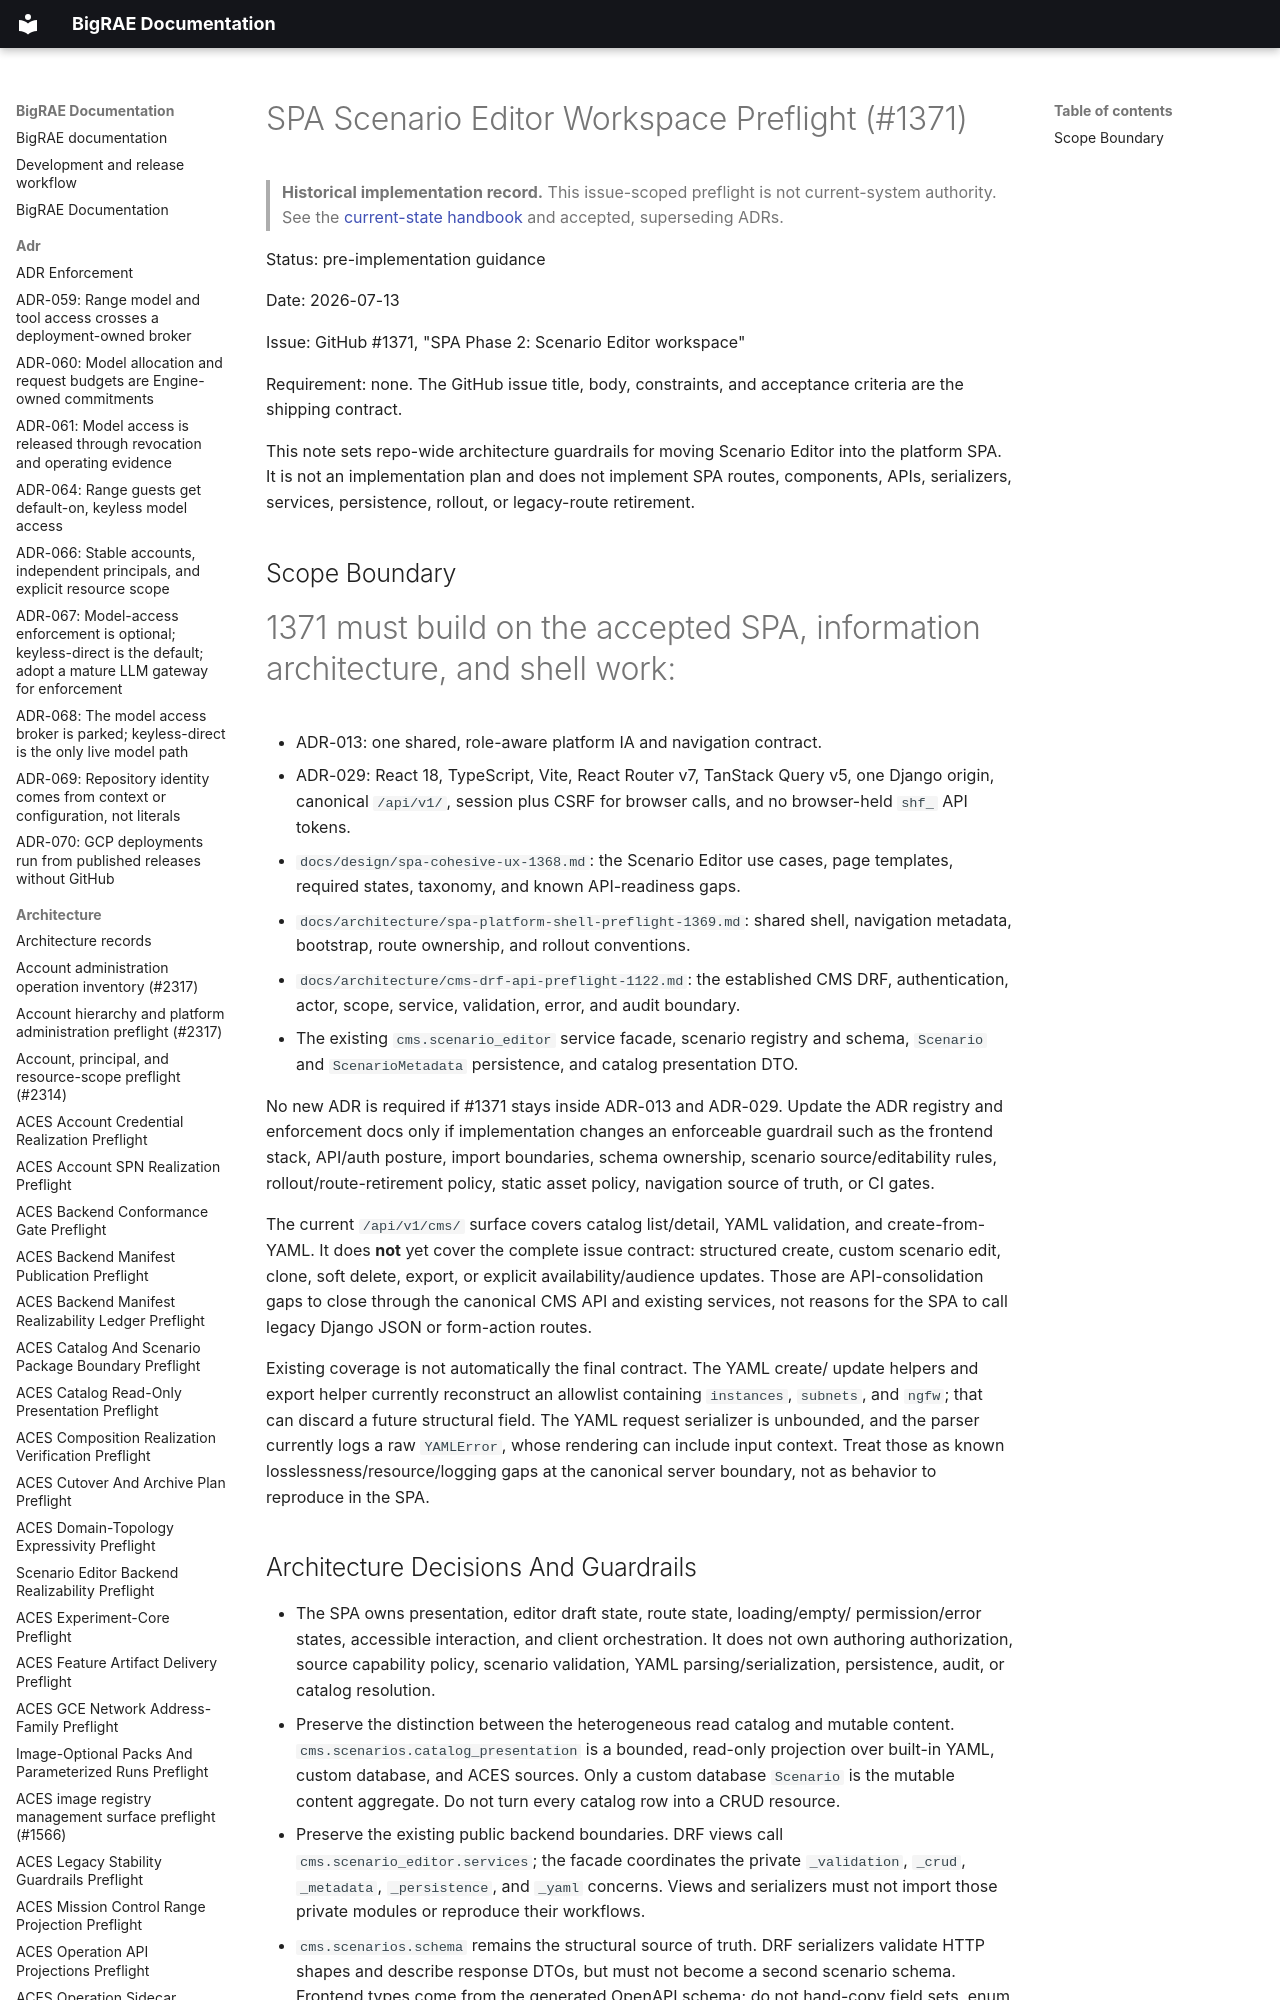

repository: Brad-Edwards/bigrae · page: architecture/spa-scenario-editor-workspace-preflight-1371/index.html · generator: mkdocs

# SPA Scenario Editor Workspace Preflight (#1371)

> **Historical implementation record.** This issue-scoped preflight is not current-system authority. See the [current-state handbook](../technical/architecture.md) and accepted, superseding ADRs.


Status: pre-implementation guidance

Date: 2026-07-13

Issue: GitHub #1371, "SPA Phase 2: Scenario Editor workspace"

Requirement: none. The GitHub issue title, body, constraints, and acceptance
criteria are the shipping contract.

This note sets repo-wide architecture guardrails for moving Scenario Editor into
the platform SPA. It is not an implementation plan and does not implement SPA
routes, components, APIs, serializers, services, persistence, rollout, or
legacy-route retirement.

## Scope Boundary

#1371 must build on the accepted SPA, information architecture, and shell work:

- ADR-013: one shared, role-aware platform IA and navigation contract.
- ADR-029: React 18, TypeScript, Vite, React Router v7, TanStack Query v5, one
  Django origin, canonical `/api/v1/`, session plus CSRF for browser calls, and
  no browser-held `shf_` API tokens.
- `docs/design/spa-cohesive-ux-1368.md`: the Scenario Editor use cases, page
  templates, required states, taxonomy, and known API-readiness gaps.
- `docs/architecture/spa-platform-shell-preflight-1369.md`: shared shell,
  navigation metadata, bootstrap, route ownership, and rollout conventions.
- `docs/architecture/cms-drf-api-preflight-1122.md`: the established CMS DRF,
  authentication, actor, scope, service, validation, error, and audit boundary.
- The existing `cms.scenario_editor` service facade, scenario registry and
  schema, `Scenario` and `ScenarioMetadata` persistence, and catalog
  presentation DTO.

No new ADR is required if #1371 stays inside ADR-013 and ADR-029. Update the ADR
registry and enforcement docs only if implementation changes an enforceable
guardrail such as the frontend stack, API/auth posture, import boundaries,
schema ownership, scenario source/editability rules, rollout/route-retirement
policy, static asset policy, navigation source of truth, or CI gates.

The current `/api/v1/cms/` surface covers catalog list/detail, YAML validation,
and create-from-YAML. It does **not** yet cover the complete issue contract:
structured create, custom scenario edit, clone, soft delete, export, or explicit
availability/audience updates. Those are API-consolidation gaps to close through
the canonical CMS API and existing services, not reasons for the SPA to call
legacy Django JSON or form-action routes.

Existing coverage is not automatically the final contract. The YAML create/
update helpers and export helper currently reconstruct an allowlist containing
`instances`, `subnets`, and `ngfw`; that can discard a future structural field.
The YAML request serializer is unbounded, and the parser currently logs a raw
`YAMLError`, whose rendering can include input context. Treat those as known
losslessness/resource/logging gaps at the canonical server boundary, not as
behavior to reproduce in the SPA.
